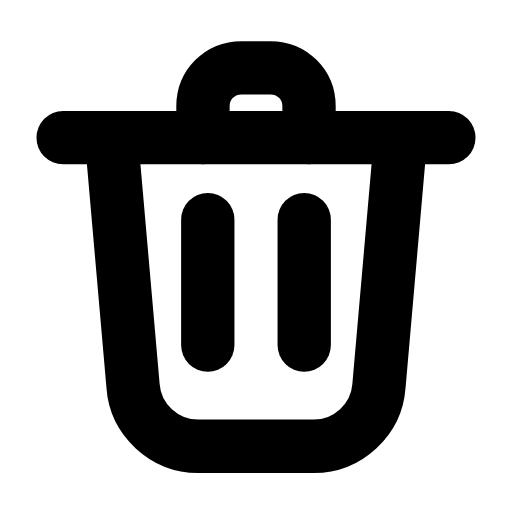
t = 0.00 s
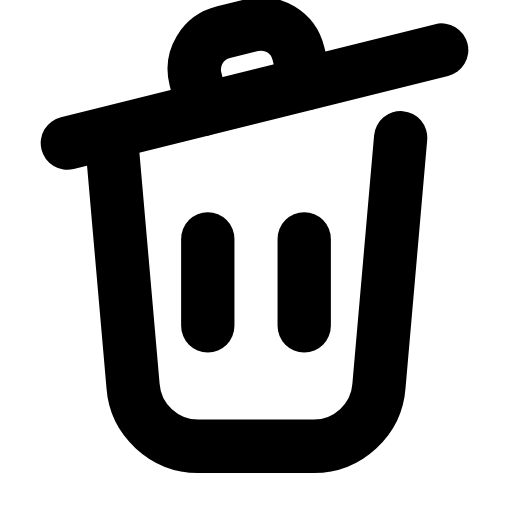
t = 0.22 s
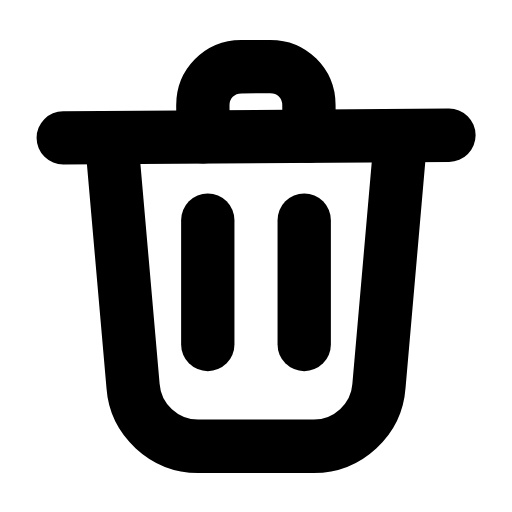
t = 0.44 s
t = 0.63 s: frame unchanged from t = 0.00 s, image omitted
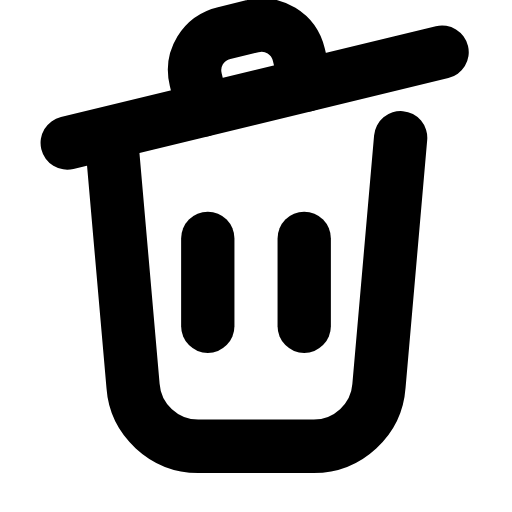
t = 0.88 s
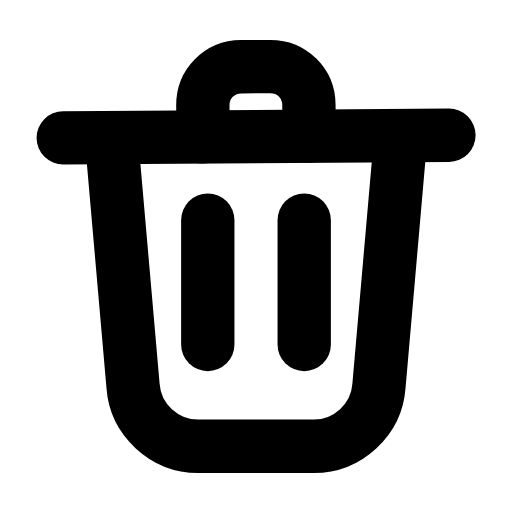
t = 1.07 s

The animated SVG that drew these frames (rendered in a browser with its animation timeline set to each time). Animation: 5 SMIL elements (animate=4,animateTransform=1); one cycle of 1.30 s, repeats indefinitely.

<svg xmlns="http://www.w3.org/2000/svg" width="24" height="24" viewBox="0 0 24 24" fill="none"><g transform="translate(-1.56 -2.133) scale(1.13)"><g><animateTransform attributeName="transform" type="rotate" values="0 5 7;-14 5 7;0 5 7;0 5 7;-14 5 7;0 5 7;0 5 7" keyTimes="0;0.225;0.45;0.6;0.75;0.9;1" dur="1.3s" repeatCount="indefinite" calcMode="spline" keySplines="0.16 1 0.3 1;0.16 1 0.3 1;0.16 1 0.3 1;0.16 1 0.3 1;0.16 1 0.3 1;0.16 1 0.3 1"/><line stroke="currentColor" stroke-width="2.212" stroke-linecap="round" stroke-linejoin="round" fill="none" x1="4" y1="7.6" x2="20" y2="7.6"></line><path stroke="currentColor" stroke-width="2.212" stroke-linecap="round" stroke-linejoin="round" fill="none" d="M9.8 7.6L9.8 6.3C9.8 5.4 10.5 4.7 11.4 4.7L12.6 4.7C13.5 4.7 14.2 5.4 14.2 6.3L14.2 7.6"></path></g><path stroke="currentColor" stroke-width="2.212" stroke-linecap="round" stroke-linejoin="round" fill="none" d="M6 7.6L6.9 17.9C7 19.3 8.2 20.4 9.6 20.4L14.4 20.4C15.8 20.4 17 19.3 17.1 17.9L18 7.6"></path><line stroke="currentColor" stroke-width="2.212" stroke-linecap="round" stroke-linejoin="round" fill="none" x1="10" y1="11" x2="10" y2="16.2"><animate attributeName="y1" values="11;11.8;11;11;11.8;11;11" keyTimes="0;0.225;0.45;0.6;0.75;0.9;1" dur="1.3s" repeatCount="indefinite" calcMode="spline" keySplines="0.16 1 0.3 1;0.16 1 0.3 1;0.16 1 0.3 1;0.16 1 0.3 1;0.16 1 0.3 1;0.16 1 0.3 1"/><animate attributeName="y2" values="16.2;15.4;16.2;16.2;15.4;16.2;16.2" keyTimes="0;0.225;0.45;0.6;0.75;0.9;1" dur="1.3s" repeatCount="indefinite" calcMode="spline" keySplines="0.16 1 0.3 1;0.16 1 0.3 1;0.16 1 0.3 1;0.16 1 0.3 1;0.16 1 0.3 1;0.16 1 0.3 1"/></line><line stroke="currentColor" stroke-width="2.212" stroke-linecap="round" stroke-linejoin="round" fill="none" x1="14" y1="11" x2="14" y2="16.2"><animate attributeName="y1" values="11;11.8;11;11;11.8;11;11" keyTimes="0;0.225;0.45;0.6;0.75;0.9;1" dur="1.3s" repeatCount="indefinite" calcMode="spline" keySplines="0.16 1 0.3 1;0.16 1 0.3 1;0.16 1 0.3 1;0.16 1 0.3 1;0.16 1 0.3 1;0.16 1 0.3 1"/><animate attributeName="y2" values="16.2;15.4;16.2;16.2;15.4;16.2;16.2" keyTimes="0;0.225;0.45;0.6;0.75;0.9;1" dur="1.3s" repeatCount="indefinite" calcMode="spline" keySplines="0.16 1 0.3 1;0.16 1 0.3 1;0.16 1 0.3 1;0.16 1 0.3 1;0.16 1 0.3 1;0.16 1 0.3 1"/></line></g></svg>
